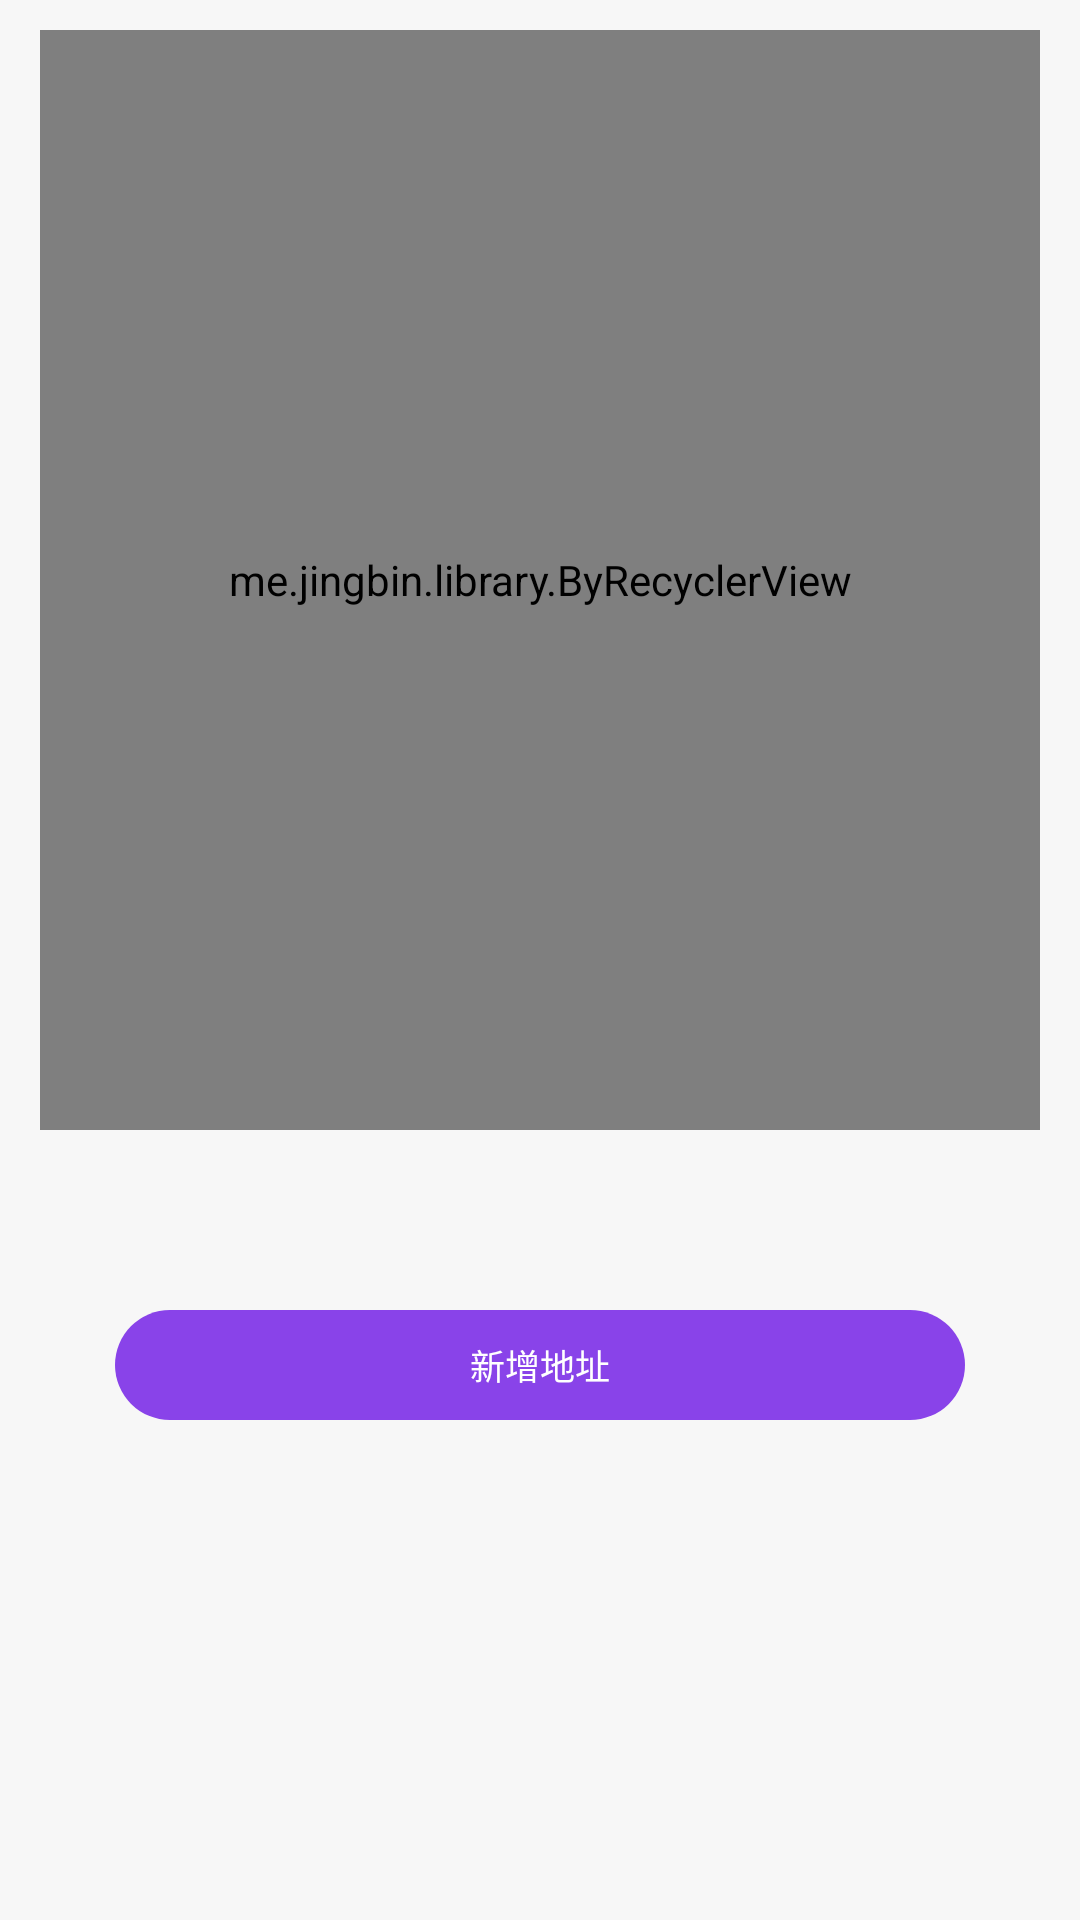

The Android layout XML behind this screen, and the referenced resources:
<!-- AndroidManifest.xml: application theme Theme.SelfDevice -->
<!-- res/layout/fragment_my_address.xml -->
<?xml version="1.0" encoding="utf-8"?>
<androidx.constraintlayout.widget.ConstraintLayout xmlns:android="http://schemas.android.com/apk/res/android"
    xmlns:app="http://schemas.android.com/apk/res-auto"
    android:layout_width="match_parent"
    android:layout_height="match_parent"
    android:background="@color/page_bg_gray">

    <androidx.constraintlayout.widget.ConstraintLayout
        android:id="@+id/clShowAddress"
        android:layout_width="match_parent"
        android:layout_height="1600px"
        app:layout_constraintLeft_toLeftOf="parent"
        app:layout_constraintTop_toTopOf="parent">

        <TextView
            android:id="@+id/tvNoAddress"
            android:layout_width="match_parent"
            android:layout_height="match_parent"
            android:gravity="center"
            android:text="当前没有地址，请添加"
            android:textSize="30px"
            app:layout_constraintBottom_toBottomOf="parent"
            app:layout_constraintTop_toTopOf="parent" />

        <TextView
            android:id="@+id/tvAddAddress"
            android:layout_width="850px"
            android:layout_height="110px"
            android:layout_marginBottom="180px"
            android:background="@drawable/shape_theme_color_login"
            android:gravity="center"
            android:text="新增地址"
            android:textColor="@color/white"
            android:textSize="35px"
            app:layout_constraintBottom_toBottomOf="parent"
            app:layout_constraintLeft_toLeftOf="parent"
            app:layout_constraintRight_toRightOf="parent" />

        <me.jingbin.library.ByRecyclerView
            android:id="@+id/addressRecyclerView"
            android:layout_width="0dp"
            android:layout_height="1100px"
            android:layout_marginLeft="@dimen/margin_40px"
            android:layout_marginTop="30px"
            android:layout_marginRight="@dimen/margin_40px"
            app:layout_constraintLeft_toLeftOf="parent"
            app:layout_constraintRight_toRightOf="parent"
            app:layout_constraintTop_toTopOf="parent" />

    </androidx.constraintlayout.widget.ConstraintLayout>

    <androidx.constraintlayout.widget.ConstraintLayout
        android:id="@+id/clEditAddress"
        android:layout_width="match_parent"
        android:layout_height="match_parent"
        android:visibility="gone"
        app:layout_constraintLeft_toLeftOf="parent"
        app:layout_constraintTop_toTopOf="parent">

        <View
            android:id="@+id/v1"
            android:layout_width="match_parent"
            android:layout_height="1100px"
            android:layout_marginTop="30px"
            android:background="@color/white"
            app:layout_constraintLeft_toLeftOf="parent"
            app:layout_constraintTop_toTopOf="parent" />

        <net.xnzn.app.selfdevice.widget.CustomItemMiddleEditView
            android:id="@+id/cmdContact"
            android:layout_width="match_parent"
            android:layout_height="@dimen/my_item_height"
            app:layout_constraintLeft_toLeftOf="parent"
            app:layout_constraintTop_toTopOf="@id/v1"
            app:mMiddleEditLeftText="联系人"
            app:mMiddleEditRightText="" />

        <include
            android:id="@+id/i1"
            layout="@layout/layout_line"
            android:layout_width="wrap_content"
            android:layout_height="1px"
            app:layout_constraintTop_toBottomOf="@id/cmdContact" />

        <net.xnzn.app.selfdevice.widget.CustomItemMiddleEditView
            android:id="@+id/cmdTel"
            android:layout_width="match_parent"
            android:layout_height="@dimen/my_item_height"
            app:layout_constraintLeft_toLeftOf="parent"
            app:layout_constraintTop_toBottomOf="@id/i1"
            app:mMiddleEditLeftText="手机号"
            app:mMiddleEditRightText="" />

        <include
            android:id="@+id/i2"
            layout="@layout/layout_line"
            android:layout_width="wrap_content"
            android:layout_height="1px"
            app:layout_constraintTop_toBottomOf="@id/cmdTel" />

        <net.xnzn.app.selfdevice.widget.CustomItemMiddleEditView
            android:id="@+id/cmdAddress"
            android:layout_width="match_parent"
            android:layout_height="@dimen/my_item_height"
            app:layout_constraintLeft_toLeftOf="parent"
            app:layout_constraintTop_toBottomOf="@id/i2"
            app:mMiddleEditLeftText="地址"
            app:mMiddleEditRightText="" />

        <include
            android:id="@+id/i3"
            layout="@layout/layout_line"
            android:layout_width="wrap_content"
            android:layout_height="1px"
            app:layout_constraintTop_toBottomOf="@id/cmdAddress" />

        <net.xnzn.app.selfdevice.widget.CustomItemMiddleEditView
            android:id="@+id/cmdAddressNo"
            android:layout_width="match_parent"
            android:layout_height="@dimen/my_item_height"
            app:layout_constraintLeft_toLeftOf="parent"
            app:layout_constraintTop_toBottomOf="@id/i3"
            app:mMiddleEditLeftText="门牌号"
            app:mMiddleEditRightText="" />

        <include
            android:id="@+id/i4"
            layout="@layout/layout_line"
            android:layout_width="wrap_content"
            android:layout_height="1px"
            app:layout_constraintTop_toBottomOf="@id/cmdAddressNo" />

        <TextView
            android:id="@+id/tvSetDefault"
            android:layout_width="match_parent"
            android:layout_height="@dimen/my_item_height"
            android:background="@color/white"
            android:gravity="center_vertical"
            android:paddingLeft="61px"
            android:text="设为默认地址"
            android:textColor="@color/text_color_33"
            android:textSize="35px"
            app:layout_constraintLeft_toLeftOf="parent"
            app:layout_constraintTop_toBottomOf="@id/i4" />

        <ImageView
            android:id="@+id/ivDefault"
            android:layout_width="50px"
            android:layout_height="50px"
            android:layout_marginLeft="300px"
            android:src="@drawable/select_choose"
            app:layout_constraintBottom_toBottomOf="@id/tvSetDefault"
            app:layout_constraintLeft_toLeftOf="parent"
            app:layout_constraintTop_toTopOf="@id/tvSetDefault" />


        <TextView
            android:id="@+id/tvAddressSaveNow"
            android:layout_width="850px"
            android:layout_height="110px"
            android:layout_marginBottom="90px"
            android:background="@drawable/shape_theme_color_login"
            android:gravity="center"
            android:text="保存"
            android:textColor="@color/white"
            android:textSize="38px"
            app:layout_constraintBottom_toBottomOf="@id/v1"
            app:layout_constraintLeft_toLeftOf="parent"
            app:layout_constraintRight_toRightOf="parent" />


    </androidx.constraintlayout.widget.ConstraintLayout>


</androidx.constraintlayout.widget.ConstraintLayout>
<!-- res/layout/layout_line.xml (included above) -->
<?xml version="1.0" encoding="utf-8"?>
<View xmlns:android="http://schemas.android.com/apk/res/android"
    xmlns:app="http://schemas.android.com/apk/res-auto"
    android:layout_width="1000px"
    android:layout_height="1px"
    android:background="@color/text_color_f5"
    app:layout_constraintTop_toBottomOf="@id/cmiName"
    app:layout_constraintLeft_toLeftOf="parent"
    app:layout_constraintRight_toRightOf="parent">

</View>
<!-- resources referenced by this layout -->
<resources>
  <color name="page_bg_gray">#F7F7F7</color>
  <color name="text_color_33">#333333</color>
  <color name="text_color_f5">#F5F5F5</color>
  <color name="white">#FFFFFFFF</color>
  <dimen name="margin_40px">40px</dimen>
  <dimen name="my_item_height">150px</dimen>
  <!-- drawable select_choose (drawable) -->
  <?xml version="1.0" encoding="utf-8"?>
  <selector xmlns:android="http://schemas.android.com/apk/res/android">
  
  
      <item android:state_selected="true" android:state_checked="true" android:drawable="@mipmap/ic_choose_true"/>
      <item android:state_selected="false" android:state_checked="false" android:drawable="@mipmap/ic_choose_false"/>
  </selector>
  <!-- drawable shape_theme_color_login (drawable) -->
  <?xml version="1.0" encoding="utf-8"?>
  <shape xmlns:android="http://schemas.android.com/apk/res/android">
  
      <corners android:radius="80px" />
  
      <solid android:color="@color/theme_color" />
  </shape>
  <style name="Theme.SelfDevice" parent="Theme.MaterialComponents.DayNight.DarkActionBar">
          
          <item name="colorPrimary">@color/purple_500</item>
          <item name="colorPrimaryVariant">@color/purple_700</item>
          <item name="colorOnPrimary">@color/white</item>
          
          <item name="colorSecondary">@color/teal_200</item>
          <item name="colorSecondaryVariant">@color/teal_700</item>
          <item name="colorOnSecondary">@color/black</item>
          
          <item name="android:statusBarColor" tools:targetApi="l">?attr/colorPrimaryVariant</item>
          
      </style>
  <color name="theme_color">#8943E9</color>
  <color name="purple_500">#FF6200EE</color>
  <color name="purple_700">#FF3700B3</color>
  <color name="teal_200">#FF03DAC5</color>
  <color name="teal_700">#FF018786</color>
  <color name="black">#FF000000</color>
</resources>
